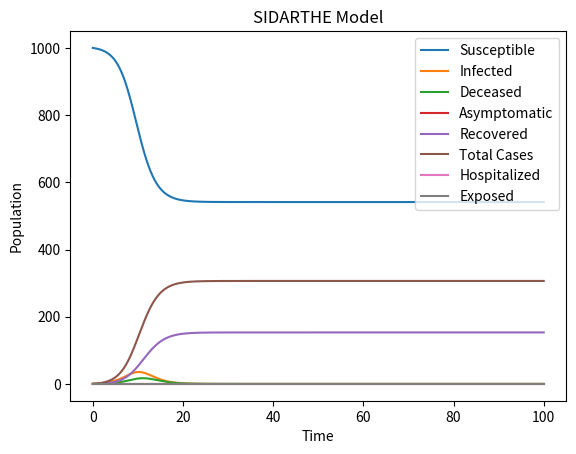

This chart was generated by the following Python code:
import numpy as np
import matplotlib.pyplot as plt

def sidarthe_model(params, y0, t):
    alpha, beta, rho, sigma, gamma, delta = params
    S_0, I_0, D_0, A_0, R_0, T_0, H_0, E_0 = y0
    N = sum(y0)
    
    S = S_0
    I = I_0
    D = D_0
    A = A_0
    R = R_0
    T = T_0
    H = H_0
    E = E_0
    
    S_arr = [S_0]
    I_arr = [I_0]
    D_arr = [D_0]
    A_arr = [A_0]
    R_arr = [R_0]
    T_arr = [T_0]
    H_arr = [H_0]
    E_arr = [E_0]
    
    dt = t[1] - t[0]
    
    for i in range(1, len(t)):
        S_next = S - alpha*S*I/N - rho*S*A/N
        I_next = I + alpha*S*I/N - sigma*I - beta*I
        D_next = D + sigma*I - gamma*D
        A_next = A + rho*S*A/N - delta*A
        R_next = R + gamma*D
        T_next = T + beta*I
        H_next = H + delta*A
        E_next = N - S_next - I_next - D_next - A_next - R_next - T_next - H_next
        
        S = S_next
        I = I_next
        D = D_next
        A = A_next
        R = R_next
        T = T_next
        H = H_next
        E = E_next
        
        S_arr.append(S_next)
        I_arr.append(I_next)
        D_arr.append(D_next)
        A_arr.append(A_next)
        R_arr.append(R_next)
        T_arr.append(T_next)
        H_arr.append(H_next)
        E_arr.append(E_next)
        
    return S_arr, I_arr, D_arr, A_arr, R_arr, T_arr, H_arr, E_arr


params = (0.2, 0.1, 0.03, 0.05, 0.1, 0.15)
y0 = (1000, 1, 0, 0, 0, 0, 0, 0)
t = np.linspace(0, 100, 1000)

S, I, D, A, R, T, H, E = sidarthe_model(params, y0, t)

plt.plot(t, S, label='Susceptible')
plt.plot(t, I, label='Infected')
plt.plot(t, D, label='Deceased')
plt.plot(t, A, label='Asymptomatic')
plt.plot(t, R, label='Recovered')
plt.plot(t, T, label='Total Cases')
plt.plot(t, H, label='Hospitalized')
plt.plot(t, E, label='Exposed')
plt.xlabel('Time')
plt.ylabel('Population')
plt.legend()
plt.title('SIDARTHE Model')
plt.show()
